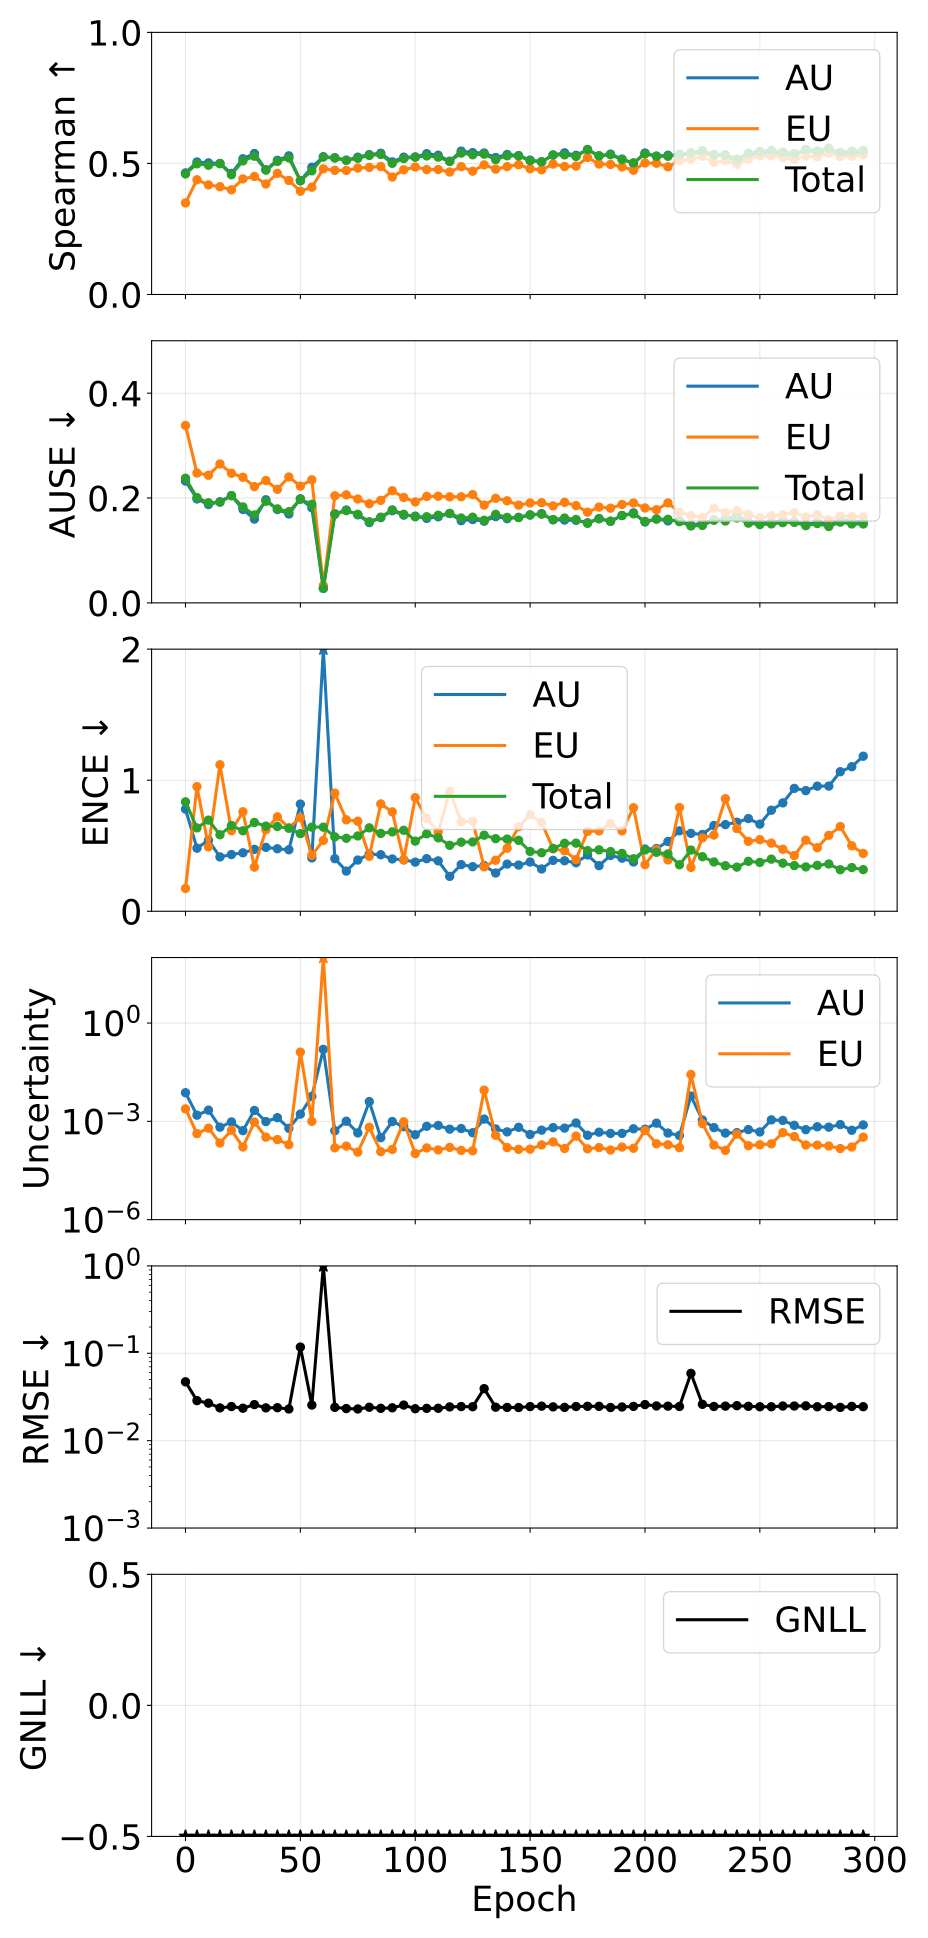

Values plotted in this chart, from the file beside it:
epoch, pearson_aleatoric, pearson_epistemic, pearson_total, spearman_aleatoric, spearman_epistemic, spearman_total, ause_aleatoric, ause_epistemic, ause_total, ence_aleatoric, ence_epistemic, ence_total, magnitude_aleatoric, magnitude_epistemic, magnitude_total, rmse_e_atom, nll_energy
0, 0.1418, 0.2899, 0.1755, 0.4638, 0.3494, 0.46, 0.2324, 0.3384, 0.2377, 0.7794, 0.174, 0.8349, 0.007485, 0.002403, 0.009887, 0.04715, -1.653
5, 0.2755, 0.1907, 0.261, 0.5055, 0.4378, 0.4985, 0.1982, 0.2477, 0.2009, 0.4811, 0.9511, 0.6361, 0.001542, 0.0004221, 0.001964, 0.02873, -2.7
10, 0.4569, 0.6209, 0.5886, 0.5022, 0.4181, 0.4931, 0.1875, 0.2435, 0.191, 0.5422, 0.4914, 0.6955, 0.002198, 0.0006204, 0.002818, 0.02687, -2.904
15, 0.4436, 0.1902, 0.3889, 0.5, 0.4111, 0.499, 0.193, 0.2649, 0.192, 0.4147, 1.118, 0.5838, 0.0006633, 0.0002185, 0.0008819, 0.02372, -3.037
20, 0.3896, 0.4789, 0.493, 0.4619, 0.3994, 0.457, 0.2045, 0.2473, 0.2047, 0.4327, 0.6145, 0.6544, 0.0009602, 0.0005365, 0.001497, 0.02458, -3.067
25, 0.5336, 0.2622, 0.5263, 0.5178, 0.4408, 0.5097, 0.1783, 0.2396, 0.1831, 0.4461, 0.7592, 0.614, 0.0005214, 0.000165, 0.0006864, 0.02351, -3.189
30, 0.27, 0.718, 0.6902, 0.5378, 0.4502, 0.5275, 0.1598, 0.2218, 0.1676, 0.472, 0.3367, 0.6775, 0.00215, 0.0009481, 0.003098, 0.02587, -3.185
35, 0.1387, 0.1461, 0.149, 0.4758, 0.4215, 0.4748, 0.1967, 0.2334, 0.1938, 0.4876, 0.6222, 0.6497, 0.000984, 0.0003302, 0.001314, 0.02373, -3.216
40, 0.264, 0.2487, 0.2704, 0.5119, 0.4618, 0.5077, 0.1781, 0.2166, 0.1793, 0.4769, 0.7203, 0.647, 0.001294, 0.0002778, 0.001572, 0.02384, -3.284
45, 0.2238, 0.1342, 0.2018, 0.5289, 0.4352, 0.521, 0.1695, 0.2402, 0.174, 0.4691, 0.637, 0.6333, 0.0006136, 0.0001941, 0.0008077, 0.02305, -3.312
50, 0.9899, 1, 1, 0.4342, 0.3941, 0.4337, 0.1985, 0.2228, 0.1976, 0.818, 0.7138, 0.5923, 0.001662, 0.1296, 0.1312, 0.1178, -3.337
55, 0.736, 0.9034, 0.8523, 0.4854, 0.4093, 0.4718, 0.1813, 0.2348, 0.188, 0.4069, 0.4276, 0.6422, 0.005803, 0.0009992, 0.006803, 0.02556, -3.346
60, 0.9933, 1, 1, 0.5256, 0.4793, 0.5244, 0.02767, 0.03319, 0.0276, 24.51, 0.5403, 0.6417, 0.1576, 514.1, 514.3, 7.559, -3.383
65, 0.2217, 0.2065, 0.2269, 0.5217, 0.4737, 0.5207, 0.1701, 0.2043, 0.1688, 0.4015, 0.9013, 0.5676, 0.000516, 0.0001554, 0.0006714, 0.02407, -3.452
70, 0.08933, 0.1404, 0.1011, 0.5124, 0.4733, 0.5118, 0.1772, 0.2061, 0.176, 0.3068, 0.6978, 0.5568, 0.001009, 0.0001762, 0.001185, 0.02331, -3.422
75, 0.1969, 0.2196, 0.2087, 0.5237, 0.4822, 0.5195, 0.1679, 0.1981, 0.1691, 0.3908, 0.6871, 0.5745, 0.0004441, 0.0001153, 0.0005594, 0.02305, -3.464
80, 0.1938, 0.1437, 0.1874, 0.5338, 0.485, 0.5305, 0.1531, 0.1892, 0.1548, 0.4363, 0.4191, 0.6364, 0.004014, 0.0006587, 0.004673, 0.02412, -3.461
85, 0.2055, 0.1622, 0.2066, 0.5388, 0.4883, 0.5342, 0.1626, 0.1956, 0.1635, 0.4314, 0.819, 0.5939, 0.0003175, 0.0001191, 0.0004365, 0.02345, -3.499
90, 0.1382, 0.1748, 0.1743, 0.506, 0.4482, 0.5003, 0.1759, 0.2139, 0.1774, 0.3991, 0.7587, 0.6056, 0.0009882, 0.0001387, 0.001127, 0.02378, -3.46
95, 0.935, 0.934, 0.935, 0.524, 0.4757, 0.5185, 0.1674, 0.2011, 0.169, 0.3922, 0.3929, 0.6178, 0.0006879, 0.0009691, 0.001657, 0.02555, -3.486
100, 0.1083, 0.1961, 0.1171, 0.5245, 0.4862, 0.5243, 0.1655, 0.1925, 0.1642, 0.3751, 0.8668, 0.5351, 0.000391, 0.0001041, 0.0004952, 0.0232, -3.538
105, 0.09789, 0.1843, 0.1113, 0.5373, 0.4765, 0.5287, 0.1612, 0.203, 0.1643, 0.4014, 0.7082, 0.5908, 0.0007064, 0.0001547, 0.0008611, 0.02343, -3.527
110, 0.165, 0.2052, 0.1699, 0.5313, 0.4769, 0.5239, 0.1642, 0.2034, 0.1672, 0.3844, 0.6045, 0.5601, 0.0007491, 0.0001342, 0.0008834, 0.02348, -3.503
115, 0.1435, 0.1431, 0.1493, 0.5085, 0.4673, 0.5075, 0.1706, 0.2023, 0.1705, 0.2664, 0.9139, 0.5032, 0.0005778, 0.0001603, 0.0007381, 0.02434, -3.543
120, 0.08475, 0.2965, 0.1046, 0.547, 0.4876, 0.5394, 0.1568, 0.2024, 0.1619, 0.3559, 0.6838, 0.5271, 0.0006034, 0.0001299, 0.0007333, 0.02458, -3.519
125, 0.06297, 0.2141, 0.07639, 0.5414, 0.4704, 0.533, 0.159, 0.2066, 0.1635, 0.3403, 0.6873, 0.529, 0.0004499, 0.0001268, 0.0005767, 0.02447, -3.542
130, 0.9974, 0.9991, 0.9991, 0.5399, 0.4944, 0.5353, 0.1558, 0.1865, 0.1575, 0.3488, 0.3388, 0.5806, 0.001174, 0.00897, 0.01014, 0.03939, -3.568
135, 0.3095, 0.3125, 0.3171, 0.5224, 0.4783, 0.5146, 0.1646, 0.1995, 0.1689, 0.2919, 0.3892, 0.554, 0.0005861, 0.0003751, 0.0009612, 0.02417, -3.541
140, 0.07404, 0.06031, 0.07143, 0.5343, 0.488, 0.5292, 0.1607, 0.1947, 0.163, 0.3599, 0.4812, 0.551, 0.0004773, 0.0001581, 0.0006354, 0.024, -3.555
145, 0.1115, 0.1611, 0.1207, 0.53, 0.4952, 0.5285, 0.1632, 0.1864, 0.1627, 0.3525, 0.6451, 0.5413, 0.0006576, 0.0001399, 0.0007975, 0.02395, -3.588
150, 0.1751, 0.171, 0.1785, 0.5128, 0.4799, 0.5106, 0.1678, 0.1906, 0.1676, 0.3759, 0.7375, 0.4562, 0.0003973, 0.0001417, 0.000539, 0.02456, -3.612
155, 0.1483, 0.1004, 0.1345, 0.5061, 0.4754, 0.5063, 0.1702, 0.1911, 0.1692, 0.3226, 0.6768, 0.4465, 0.0005388, 0.0001909, 0.0007297, 0.02483, -3.616
160, 0.4187, 0.4168, 0.4186, 0.5321, 0.4975, 0.5322, 0.1584, 0.185, 0.1589, 0.3884, 0.4766, 0.4791, 0.0006443, 0.0002355, 0.0008798, 0.02438, -3.637
165, 0.1187, 0.1317, 0.1235, 0.5405, 0.4883, 0.5326, 0.158, 0.1918, 0.1619, 0.3853, 0.4613, 0.5186, 0.0006223, 0.0001486, 0.0007709, 0.02403, -3.602
170, 0.1283, 0.1525, 0.1362, 0.5311, 0.4897, 0.5267, 0.1574, 0.1856, 0.1591, 0.3704, 0.3951, 0.5197, 0.0008933, 0.0003539, 0.001247, 0.0246, -3.657
175, 0.1791, 0.209, 0.1906, 0.552, 0.5227, 0.5533, 0.1528, 0.1731, 0.1517, 0.4295, 0.6099, 0.4623, 0.0003761, 0.000145, 0.0005211, 0.02473, -3.641
180, 0.1314, 0.1086, 0.1288, 0.529, 0.4978, 0.5289, 0.1608, 0.1827, 0.1604, 0.3481, 0.613, 0.4687, 0.0004673, 0.0001587, 0.000626, 0.02471, -3.618
185, 0.1399, 0.154, 0.1506, 0.5356, 0.4963, 0.5334, 0.1556, 0.1807, 0.1559, 0.426, 0.6685, 0.4554, 0.0004278, 0.0001332, 0.000561, 0.02395, -3.664
190, 0.1852, 0.1398, 0.1753, 0.5163, 0.4866, 0.5153, 0.1667, 0.1876, 0.1666, 0.405, 0.6131, 0.4416, 0.0004297, 0.000164, 0.0005937, 0.0243, -3.663
195, 0.1882, 0.118, 0.1824, 0.4998, 0.4741, 0.5024, 0.1717, 0.1906, 0.1699, 0.3759, 0.7901, 0.4003, 0.0005939, 0.0001508, 0.0007447, 0.02469, -3.66
200, 0.5172, 0.5998, 0.5932, 0.5398, 0.5016, 0.5367, 0.1543, 0.181, 0.1554, 0.475, 0.3554, 0.467, 0.0005764, 0.0005268, 0.001103, 0.02588, -3.683
205, 0.158, 0.172, 0.1604, 0.5278, 0.5007, 0.5274, 0.16, 0.1777, 0.16, 0.4788, 0.4703, 0.4497, 0.0008806, 0.000207, 0.001088, 0.02497, -3.682
210, 0.141, 0.113, 0.1467, 0.5312, 0.487, 0.5272, 0.1563, 0.1906, 0.1594, 0.5321, 0.3915, 0.4372, 0.0004398, 0.000193, 0.0006328, 0.02483, -3.681
215, 0.1512, 0.1344, 0.1497, 0.5315, 0.5114, 0.5354, 0.1576, 0.1729, 0.1548, 0.6138, 0.7913, 0.3548, 0.0003702, 0.0001577, 0.0005279, 0.02463, -3.722
220, 0.9861, 0.9998, 0.9995, 0.5367, 0.5154, 0.5412, 0.1481, 0.1665, 0.1467, 0.5945, 0.3347, 0.4668, 0.00593, 0.02684, 0.03277, 0.0589, -3.707
225, 0.8128, 0.8152, 0.8155, 0.5417, 0.5272, 0.5492, 0.1521, 0.1632, 0.1477, 0.5858, 0.5594, 0.4165, 0.001099, 0.0008548, 0.001954, 0.02605, -3.737
230, 0.1015, 0.07929, 0.1016, 0.5314, 0.5039, 0.5342, 0.1585, 0.1808, 0.1576, 0.6543, 0.5813, 0.3761, 0.0006438, 0.000189, 0.0008328, 0.02462, -3.711
235, 0.09188, 0.2272, 0.1108, 0.5295, 0.5094, 0.5332, 0.1595, 0.1722, 0.1561, 0.6614, 0.8589, 0.3477, 0.0004388, 0.0001302, 0.0005691, 0.02485, -3.733
240, 0.6162, 0.5876, 0.6006, 0.5066, 0.4969, 0.5165, 0.1679, 0.1761, 0.1619, 0.6792, 0.631, 0.3367, 0.0004517, 0.0004092, 0.0008609, 0.02515, -3.716
245, 0.1526, 0.09246, 0.1399, 0.5343, 0.5165, 0.5389, 0.1541, 0.1685, 0.1521, 0.7074, 0.5335, 0.3809, 0.0005616, 0.0001811, 0.0007427, 0.02472, -3.724
250, 0.1727, 0.09099, 0.1501, 0.5357, 0.5288, 0.5457, 0.1544, 0.1621, 0.1493, 0.6649, 0.5463, 0.3728, 0.0004744, 0.0001932, 0.0006676, 0.02445, -3.755
255, 0.06901, 0.1181, 0.0754, 0.5436, 0.5286, 0.5494, 0.1542, 0.1664, 0.1507, 0.771, 0.5197, 0.3979, 0.00111, 0.0002057, 0.001316, 0.02443, -3.749
260, 0.4755, 0.4601, 0.4703, 0.5349, 0.5227, 0.5434, 0.1568, 0.1682, 0.153, 0.827, 0.4726, 0.3669, 0.001067, 0.0004532, 0.001521, 0.02492, -3.76
265, 0.1903, 0.1728, 0.1846, 0.5307, 0.5149, 0.5379, 0.1554, 0.1722, 0.1535, 0.9377, 0.425, 0.3487, 0.000757, 0.0003443, 0.001101, 0.02493, -3.754
270, 0.1664, 0.08314, 0.1498, 0.5513, 0.5287, 0.5531, 0.1491, 0.164, 0.1472, 0.9203, 0.5424, 0.3384, 0.0005571, 0.00019, 0.0007471, 0.02505, -3.76
275, 0.1886, 0.07734, 0.1667, 0.5401, 0.5255, 0.5472, 0.1544, 0.1681, 0.1513, 0.9546, 0.4847, 0.3502, 0.0006836, 0.0001886, 0.0008722, 0.02443, -3.763
280, 0.0473, 0.1237, 0.05581, 0.5471, 0.5391, 0.5583, 0.1511, 0.1585, 0.1457, 0.955, 0.5796, 0.3609, 0.0006651, 0.0001769, 0.0008421, 0.02455, -3.767
285, 0.1054, 0.139, 0.112, 0.5316, 0.5259, 0.542, 0.1589, 0.1657, 0.154, 1.065, 0.6467, 0.317, 0.0007969, 0.000148, 0.0009449, 0.02403, -3.766
290, 0.08059, 0.1471, 0.09193, 0.5355, 0.5277, 0.5469, 0.1566, 0.165, 0.1505, 1.103, 0.4995, 0.3336, 0.0005348, 0.0001651, 0.0006999, 0.02468, -3.762
295, 0.2035, 0.1858, 0.2051, 0.5409, 0.5329, 0.5495, 0.1547, 0.164, 0.1505, 1.183, 0.4412, 0.3175, 0.0007772, 0.000329, 0.001106, 0.02449, -3.785
